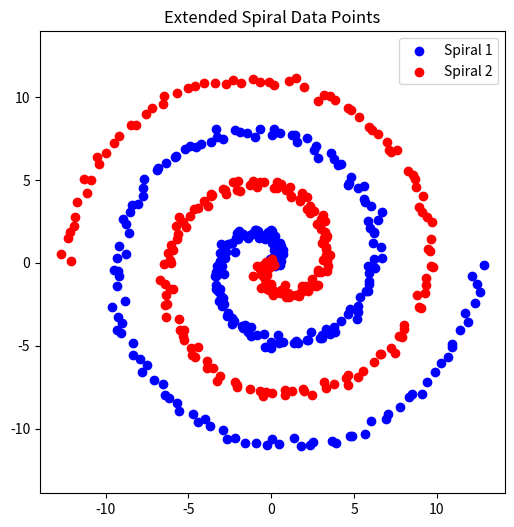

Write the Python code that produced this figure.
import numpy as np
import matplotlib.pyplot as plt

# Function to generate extended spiral data
def generate_extended_spiral_data(num_points, noise=0.2):
    theta = np.linspace(0, 4 * np.pi, num_points)  # Increased range of theta for extended spirals
    r_a = theta  # Radius for the first spiral (adjust this scaling for extension)
    data_a = np.array([r_a * np.cos(theta), r_a * np.sin(theta)]).T
    data_a += np.random.randn(num_points, 2) * noise  # Add some noise

    r_b = theta  # Radius for the second spiral
    data_b = np.array([r_b * np.cos(theta + np.pi), r_b * np.sin(theta + np.pi)]).T  # Shift by pi for second spiral
    data_b += np.random.randn(num_points, 2) * noise  # Add some noise
    
    return data_a, data_b

# Number of points for each spiral
num_points = 250  # Increased the number of points for a smoother spiral

# Generate extended spiral data
spiral1, spiral2 = generate_extended_spiral_data(num_points)

# Plotting the data
plt.figure(figsize=(6, 6))
plt.scatter(spiral1[:, 0], spiral1[:, 1], color='blue', label='Spiral 1')
plt.scatter(spiral2[:, 0], spiral2[:, 1], color='red', label='Spiral 2')
plt.axis('equal')  # Equal scaling for both axes
plt.legend()
plt.title('Extended Spiral Data Points')
plt.show()
